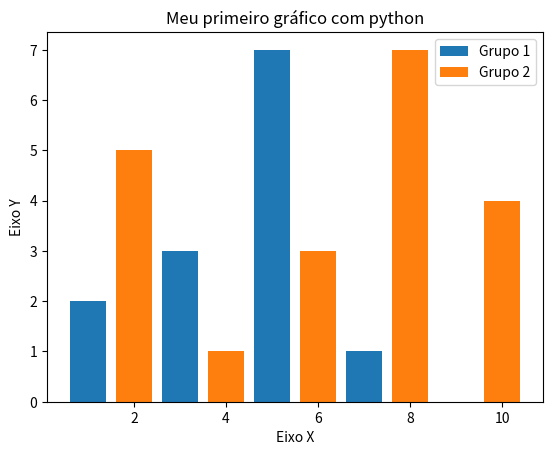

Source code (Python):
#exemplo de gráfico básico usando python
import matplotlib.pyplot as plt
x1 = [1,3,5,7,9];
y1 = [2,3,7,1,0];

x2 = [2,4,6,8,10];
y2 = [5,1,3,7,4];

titulo = "Gráfico de Barras"
eixox = "Eixo X"
eixoy = "Eixo Y"
#Título do Gráfico
plt.title("Meu primeiro gráfico com python")

#Labels
#Eixos
plt.xlabel(eixox)
plt.ylabel(eixoy)
#o comando plot desenha o gráfico para comparação
plt.bar(x1,y1, label = "Grupo 1");
plt.bar(x2,y2, label = "Grupo 2");
#O Comando show mostra a janela com os gráficos
plt.legend()
plt.show();
